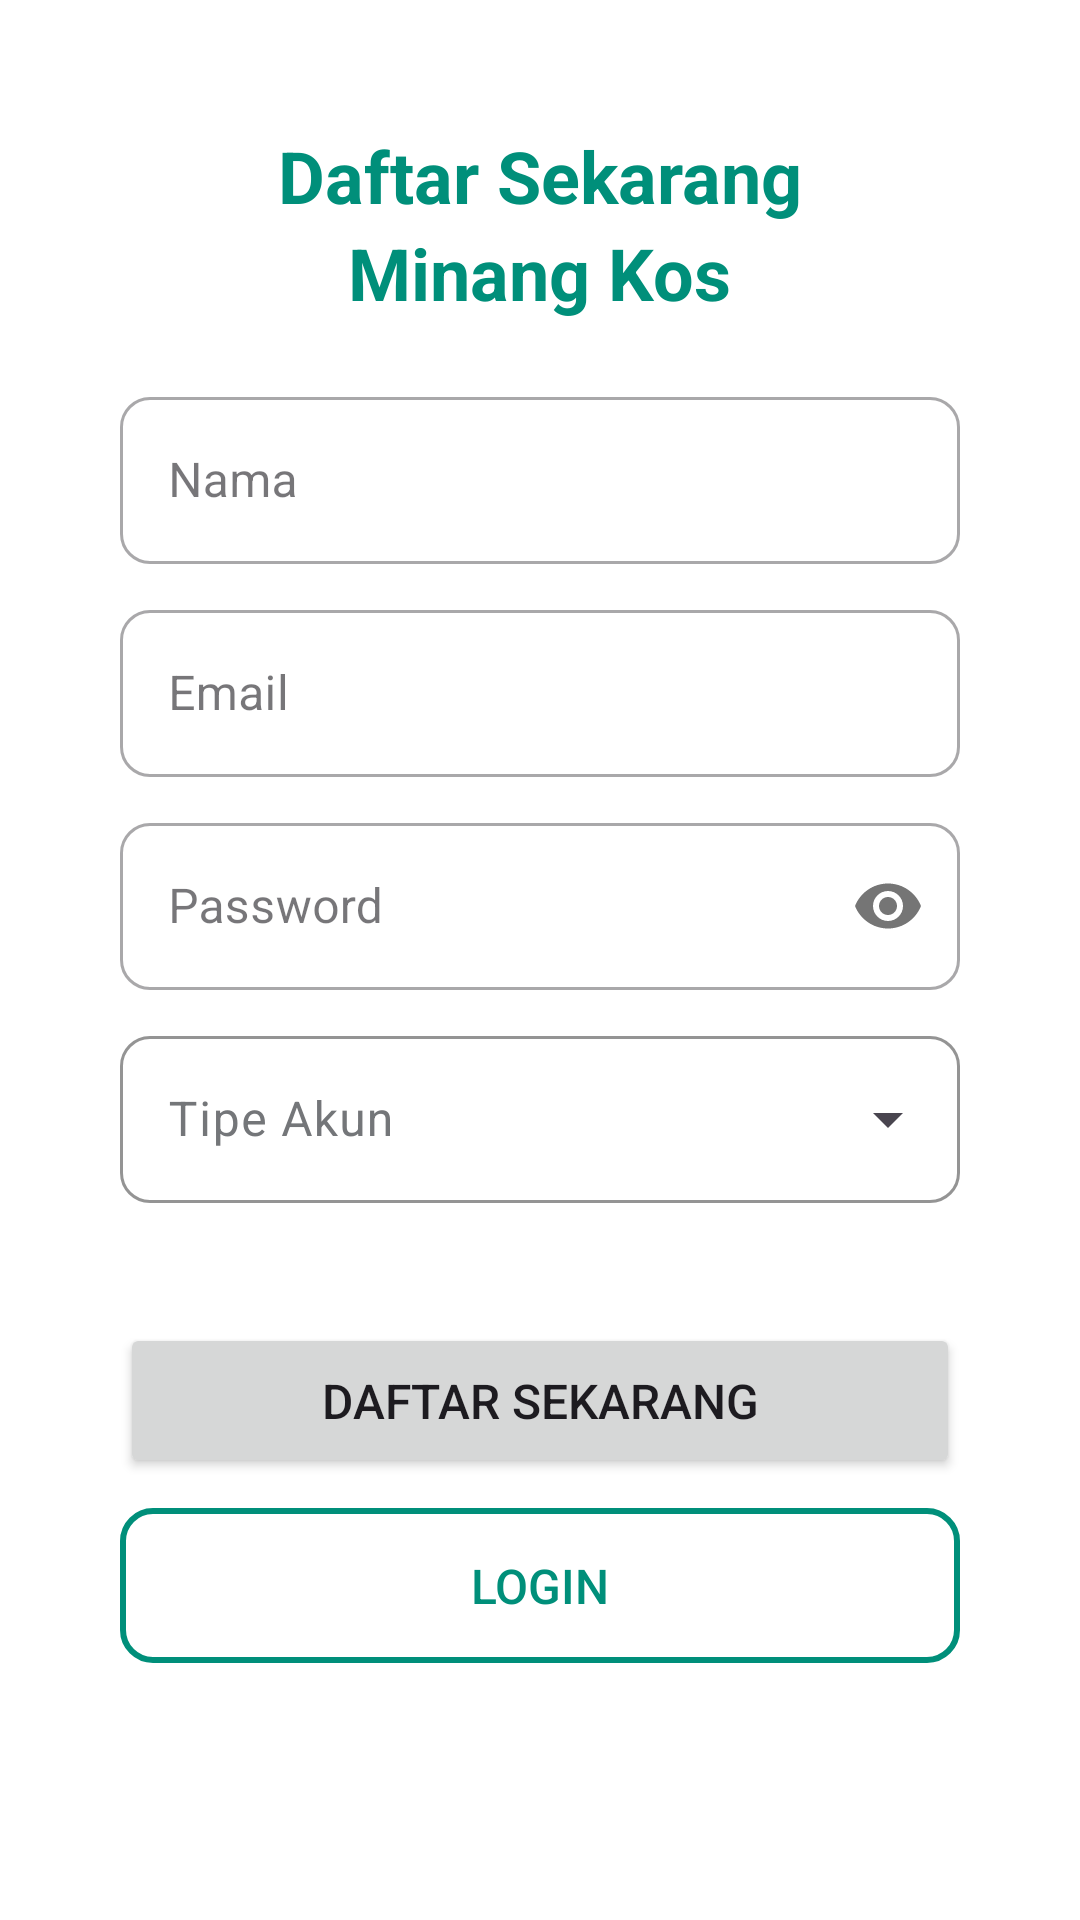

Write the Android layout XML for this screen, with the resource values it uses.
<!-- AndroidManifest.xml: application theme Theme.MinangKost -->
<!-- res/layout/activity_register.xml -->
<?xml version="1.0" encoding="utf-8"?>
<androidx.constraintlayout.widget.ConstraintLayout xmlns:android="http://schemas.android.com/apk/res/android"
    xmlns:app="http://schemas.android.com/apk/res-auto"
    xmlns:tools="http://schemas.android.com/tools"
    android:id="@+id/main"
    android:layout_width="match_parent"
    android:layout_height="match_parent"
    tools:context=".activity.register.RegisterActivity"
    android:background="@color/white">

    <LinearLayout
        android:layout_width="match_parent"
        android:layout_height="wrap_content"
        android:paddingHorizontal="40dp"
        android:orientation="vertical"
        app:layout_constraintBottom_toBottomOf="parent"
        app:layout_constraintLeft_toLeftOf="parent"
        app:layout_constraintRight_toRightOf="parent"
        app:layout_constraintTop_toTopOf="parent"
        app:layout_constraintVertical_bias="0.3">

        <TextView
            android:layout_width="wrap_content"
            android:layout_height="wrap_content"
            android:layout_gravity="center_horizontal"
            android:layout_marginTop="10dp"
            android:text="@string/register"
            android:textColor="@color/primary"
            android:textSize="24sp"
            android:textStyle="bold" />

        <TextView
            android:layout_width="wrap_content"
            android:layout_height="wrap_content"
            android:layout_gravity="center_horizontal"
            android:text="@string/login_title2"
            android:textColor="@color/primary"
            android:textSize="24sp"
            android:textStyle="bold" />

        <com.google.android.material.textfield.TextInputLayout
            style="@style/Widget.MaterialComponents.TextInputLayout.OutlinedBox"
            android:layout_width="match_parent"
            android:layout_height="wrap_content"
            android:layout_marginTop="20dp"
            android:layout_marginBottom="10dp"
            android:hint="@string/name"
            app:boxBackgroundColor="@color/white"
            app:boxCornerRadiusBottomEnd="10dp"
            app:boxCornerRadiusBottomStart="10dp"
            app:boxCornerRadiusTopEnd="10dp"
            app:boxCornerRadiusTopStart="10dp">

            <EditText
                android:id="@+id/et_name_register"
                android:layout_width="match_parent"
                android:layout_height="wrap_content"
                android:autofillHints="@string/name"
                android:inputType="text"
                tools:ignore="LabelFor" />

        </com.google.android.material.textfield.TextInputLayout>

        <com.google.android.material.textfield.TextInputLayout
            style="@style/Widget.MaterialComponents.TextInputLayout.OutlinedBox"
            android:layout_width="match_parent"
            android:layout_height="wrap_content"
            android:layout_marginBottom="10dp"
            android:hint="@string/email"
            app:boxBackgroundColor="@color/white"
            app:boxCornerRadiusBottomEnd="10dp"
            app:boxCornerRadiusBottomStart="10dp"
            app:boxCornerRadiusTopEnd="10dp"
            app:boxCornerRadiusTopStart="10dp">

            <EditText
                android:id="@+id/et_email_register"
                android:layout_width="match_parent"
                android:layout_height="wrap_content"
                android:autofillHints="@string/email"
                android:inputType="textEmailAddress"
                tools:ignore="LabelFor" />

        </com.google.android.material.textfield.TextInputLayout>

        <com.google.android.material.textfield.TextInputLayout
            style="@style/Widget.MaterialComponents.TextInputLayout.OutlinedBox"
            android:layout_width="match_parent"
            android:layout_height="wrap_content"
            android:layout_marginBottom="10dp"
            android:hint="@string/password"
            app:boxBackgroundColor="@color/white"
            app:boxCornerRadiusBottomEnd="10dp"
            app:boxCornerRadiusBottomStart="10dp"
            app:boxCornerRadiusTopEnd="10dp"
            app:boxCornerRadiusTopStart="10dp"
            app:passwordToggleEnabled="true">

            <EditText
                android:id="@+id/et_password_register"
                android:layout_width="match_parent"
                android:layout_height="wrap_content"
                android:autofillHints="@string/password"
                android:inputType="textPassword"
                tools:ignore="LabelFor" />

        </com.google.android.material.textfield.TextInputLayout>

        <com.google.android.material.textfield.TextInputLayout
            style="@style/Widget.Material3.TextInputLayout.OutlinedBox.ExposedDropdownMenu"
            android:layout_width="match_parent"
            android:layout_height="wrap_content"
            android:layout_marginBottom="20dp"
            android:textColorHint="@color/material_dynamic_neutral50"
            app:boxBackgroundColor="@color/white"
            app:boxCornerRadiusBottomEnd="10dp"
            app:boxCornerRadiusBottomStart="10dp"
            app:boxCornerRadiusTopEnd="10dp"
            app:boxCornerRadiusTopStart="10dp"
            app:boxStrokeColor="@color/primary">

            <AutoCompleteTextView
                android:id="@+id/ac_type_register"
                android:layout_width="match_parent"
                android:layout_height="wrap_content"
                android:hint="@string/type"
                android:inputType="none"
                tools:ignore="LabelFor" />

        </com.google.android.material.textfield.TextInputLayout>

        <Button
            android:id="@+id/btn_register_register"
            android:layout_width="match_parent"
            android:layout_height="wrap_content"
            android:layout_marginTop="20dp"
            android:layout_marginBottom="10dp"
            android:paddingVertical="15dp"
            android:text="@string/register"
            android:textSize="16sp"
            app:cornerRadius="10dp" />

        <Button
            android:id="@+id/btn_login_register"
            android:layout_width="match_parent"
            android:layout_height="wrap_content"
            android:layout_marginBottom="10dp"
            android:background="@drawable/transparent_bg_bordered"
            android:paddingVertical="15dp"
            android:text="@string/login"
            android:textColor="@color/primary"
            android:textSize="16sp"
            app:cornerRadius="10dp" />

    </LinearLayout>

</androidx.constraintlayout.widget.ConstraintLayout>
<!-- resources referenced by this layout -->
<resources>
  <color name="primary">#008F7A</color>
  <color name="white">#FFFFFFFF</color>
  <!-- drawable transparent_bg_bordered (drawable) -->
  <?xml version="1.0" encoding="utf-8"?>
  <selector xmlns:android="http://schemas.android.com/apk/res/android">
      <item>
          <shape android:shape="rectangle">
              <solid android:color="@android:color/transparent" />
              <stroke android:width="2dp" android:color="@color/primary" />
              <corners android:radius="10dp" />
          </shape>
      </item>
  </selector>
  <string name="email">Email</string>
  <string name="login">Login</string>
  <string name="login_title2">Minang Kos</string>
  <string name="name">Nama</string>
  <string name="password">Password</string>
  <string name="register">Daftar Sekarang</string>
  <string name="type">Tipe Akun</string>
  <style name="Theme.MinangKost" parent="Base.Theme.MinangKost" />
  <style name="Base.Theme.MinangKost" parent="Theme.Material3.DayNight.NoActionBar">
          
          <item name="colorPrimary">@color/primary</item>
          <item name="colorSecondary">@color/secondary</item>
      </style>
  <color name="secondary">#DFEFE4</color>
</resources>
